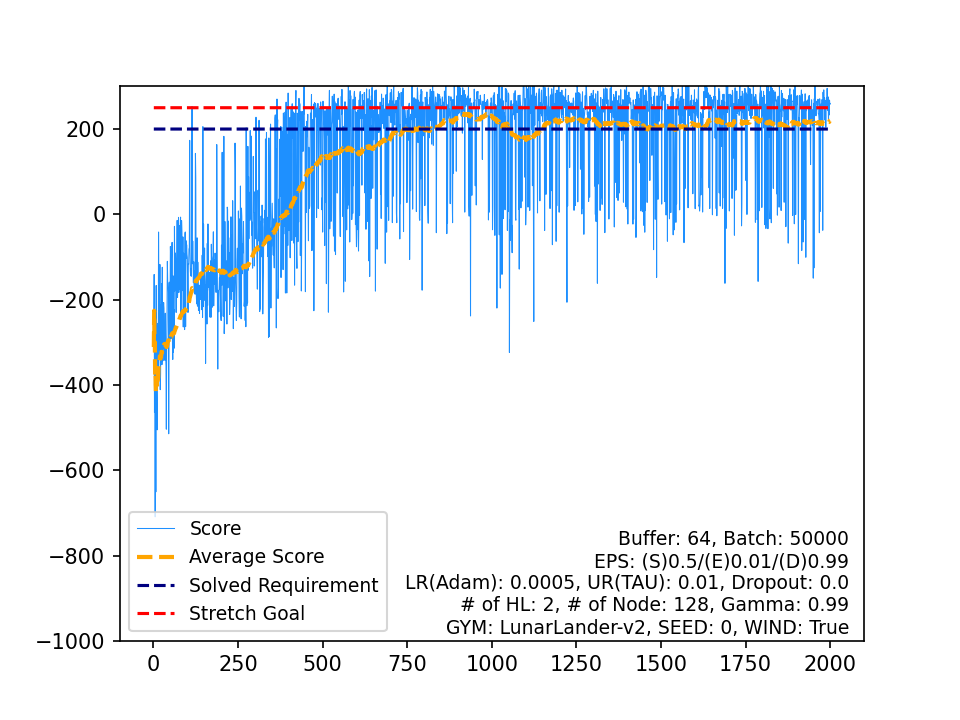

Source data for this figure (header and first rows):
, Score, Average Score, Timestamp, Solved Requirement, Stretch Goal
0, -311, -311, 80, 200, 250
1, -141, -226, 64, 200, 250
2, -464.8, -305.6, 98, 200, 250
3, -289, -301.4, 170, 200, 250
4, -709.3, -383, 106, 200, 250
5, -343.4, -376.4, 94, 200, 250
6, -650.9, -415.6, 149, 200, 250
7, -166.9, -384.5, 73, 200, 250
8, -410.9, -387.4, 74, 200, 250
9, -470.6, -395.8, 109, 200, 250
10, -505.3, -405.7, 97, 200, 250
11, -274.6, -394.8, 74, 200, 250
12, -255.6, -384.1, 74, 200, 250
13, -373.2, -383.3, 82, 200, 250
14, -41.49, -360.5, 93, 200, 250
15, -207.5, -351, 86, 200, 250
16, -249.6, -345, 106, 200, 250
17, -337.9, -344.6, 85, 200, 250
18, -117.5, -332.6, 126, 200, 250
19, -411.2, -336.6, 87, 200, 250
20, -373.1, -338.3, 72, 200, 250
21, -212.5, -332.6, 164, 200, 250
22, -257, -329.3, 92, 200, 250
23, -162.5, -322.4, 147, 200, 250
24, -352.5, -323.6, 127, 200, 250
25, -124.1, -315.9, 224, 200, 250
26, -266.6, -314.1, 86, 200, 250
27, -343.4, -315.1, 153, 200, 250
28, -221.7, -311.9, 146, 200, 250
29, -206.8, -308.4, 271, 200, 250
30, -220.3, -305.6, 140, 200, 250
31, -314, -305.8, 175, 200, 250
32, -268.4, -304.7, 115, 200, 250
33, -342.6, -305.8, 222, 200, 250
34, -231.9, -303.7, 172, 200, 250
35, -328.9, -304.4, 276, 200, 250
36, -355.8, -305.8, 169, 200, 250
37, -503.8, -311, 357, 200, 250
38, -314.6, -311.1, 157, 200, 250
39, -242.7, -309.4, 159, 200, 250
40, -110.2, -304.5, 120, 200, 250
41, -158.2, -301, 220, 200, 250
42, -161.6, -297.8, 116, 200, 250
43, -182.8, -295.2, 163, 200, 250
44, -514.6, -300, 194, 200, 250
45, -266.7, -299.3, 98, 200, 250
46, -159, -296.3, 117, 200, 250
47, -296.4, -296.3, 187, 200, 250
48, -212.4, -294.6, 114, 200, 250
49, -75.29, -290.2, 129, 200, 250
50, -106, -286.6, 131, 200, 250
51, -291.5, -286.7, 105, 200, 250
52, -284.5, -286.7, 111, 200, 250
53, -104.5, -283.3, 140, 200, 250
54, -65.73, -279.3, 135, 200, 250
55, -292, -279.6, 289, 200, 250
56, -340.3, -280.6, 132, 200, 250
57, -144.3, -278.3, 308, 200, 250
58, -323.5, -279.1, 212, 200, 250
59, -223, -278.1, 141, 200, 250
... 1,940 more rows
